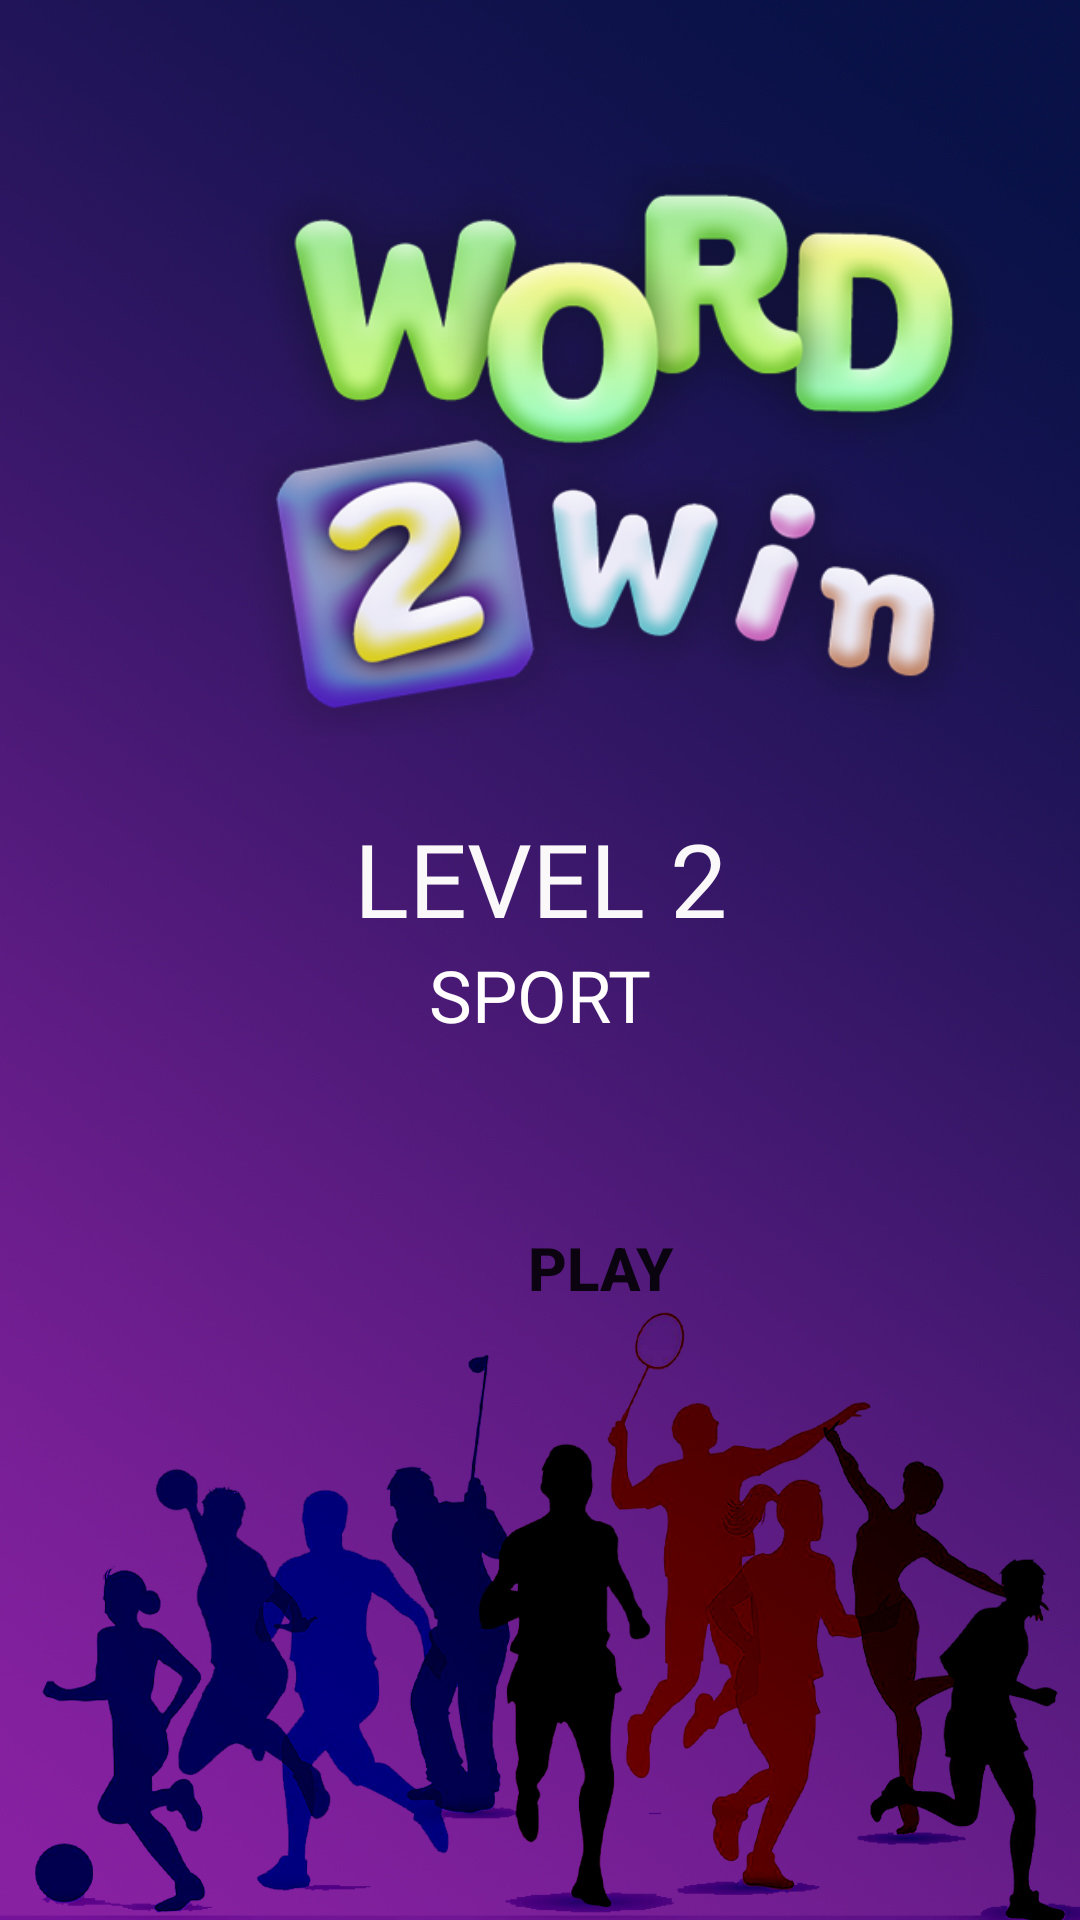

Here is an Android app screen rendered from its layout file. Give the layout XML and the strings, colors and styles it references.
<!-- AndroidManifest.xml: application theme Theme.Project_wordtowin -->
<!-- res/layout/activity_wprdtowin3.xml -->
<?xml version="1.0" encoding="utf-8"?>
<LinearLayout xmlns:android="http://schemas.android.com/apk/res/android"
    xmlns:app="http://schemas.android.com/apk/res-auto"
    xmlns:tools="http://schemas.android.com/tools"
    android:layout_width="match_parent"
    android:layout_height="match_parent"
    android:background="@drawable/form2w2"
    tools:context=".Wprdtowin2">

    <LinearLayout
        android:layout_width="match_parent"
        android:layout_height="match_parent"
        android:orientation="horizontal">

        <LinearLayout
            android:layout_width="match_parent"
            android:layout_height="match_parent"
            android:orientation="vertical">

            <ImageView
                android:id="@+id/imageView2"
                android:layout_width="250dp"
                android:layout_height="200dp"
                android:layout_marginLeft="80dp"
                android:layout_marginTop="50dp"
                app:srcCompat="@drawable/logo2" />

            <LinearLayout
                android:layout_width="match_parent"
                android:layout_height="250dp"
                android:orientation="vertical">

                <TextView
                    android:id="@+id/textView3"
                    android:layout_width="match_parent"
                    android:layout_height="wrap_content"
                    android:layout_marginTop="20dp"
                    android:fontFamily="@font/baloo"
                    android:text="LEVEL 2"
                    android:textAlignment="center"
                    android:textColor="#FAF8F8"
                    android:textSize="34sp" />

                <TextView
                    android:id="@+id/textView4"
                    android:layout_width="match_parent"
                    android:layout_height="wrap_content"
                    android:fontFamily="@font/baloo"
                    android:text="SPORT"
                    android:textAlignment="center"
                    android:textColor="#FFFDFD"
                    android:textSize="24sp" />

                <LinearLayout
                    android:layout_width="match_parent"
                    android:layout_height="match_parent"
                    android:orientation="vertical">

                    <Button
                        android:id="@+id/btnl2"
                        android:layout_width="200dp"
                        android:layout_height="50dp"
                        android:layout_marginLeft="100dp"
                        android:layout_marginTop="50dp"
                        android:background="@drawable/button"
                        android:text="PLAY"
                        android:textIsSelectable="false"
                        android:textSize="20sp"
                        android:textStyle="bold" />
                </LinearLayout>

            </LinearLayout>

        </LinearLayout>

    </LinearLayout>

</LinearLayout>
<!-- resources referenced by this layout -->
<resources>
  <!-- drawable form2w2: jpg bitmap (drawable-v24, 467912 bytes) -->
  <!-- drawable logo2: png bitmap (drawable-v24, 150468 bytes) -->
  <style name="Theme.Project_wordtowin" parent="Theme.AppCompat.DayNight.NoActionBar">
          
          <item name="colorPrimary">@color/purple_500</item>
          <item name="colorPrimaryVariant">@color/purple_700</item>
          <item name="colorOnPrimary">@color/white</item>
          
          <item name="colorSecondary">@color/teal_200</item>
          <item name="colorSecondaryVariant">@color/teal_700</item>
          <item name="colorOnSecondary">@color/black</item>
          
          <item name="android:statusBarColor" tools:targetApi="l">?attr/colorPrimaryVariant</item>
          
      </style>
  <color name="purple_500">#FF6200EE</color>
  <color name="purple_700">#FF3700B3</color>
  <color name="white">#FFFFFFFF</color>
  <color name="teal_200">#FF03DAC5</color>
  <color name="teal_700">#FF018786</color>
  <color name="black">#FF000000</color>
</resources>
